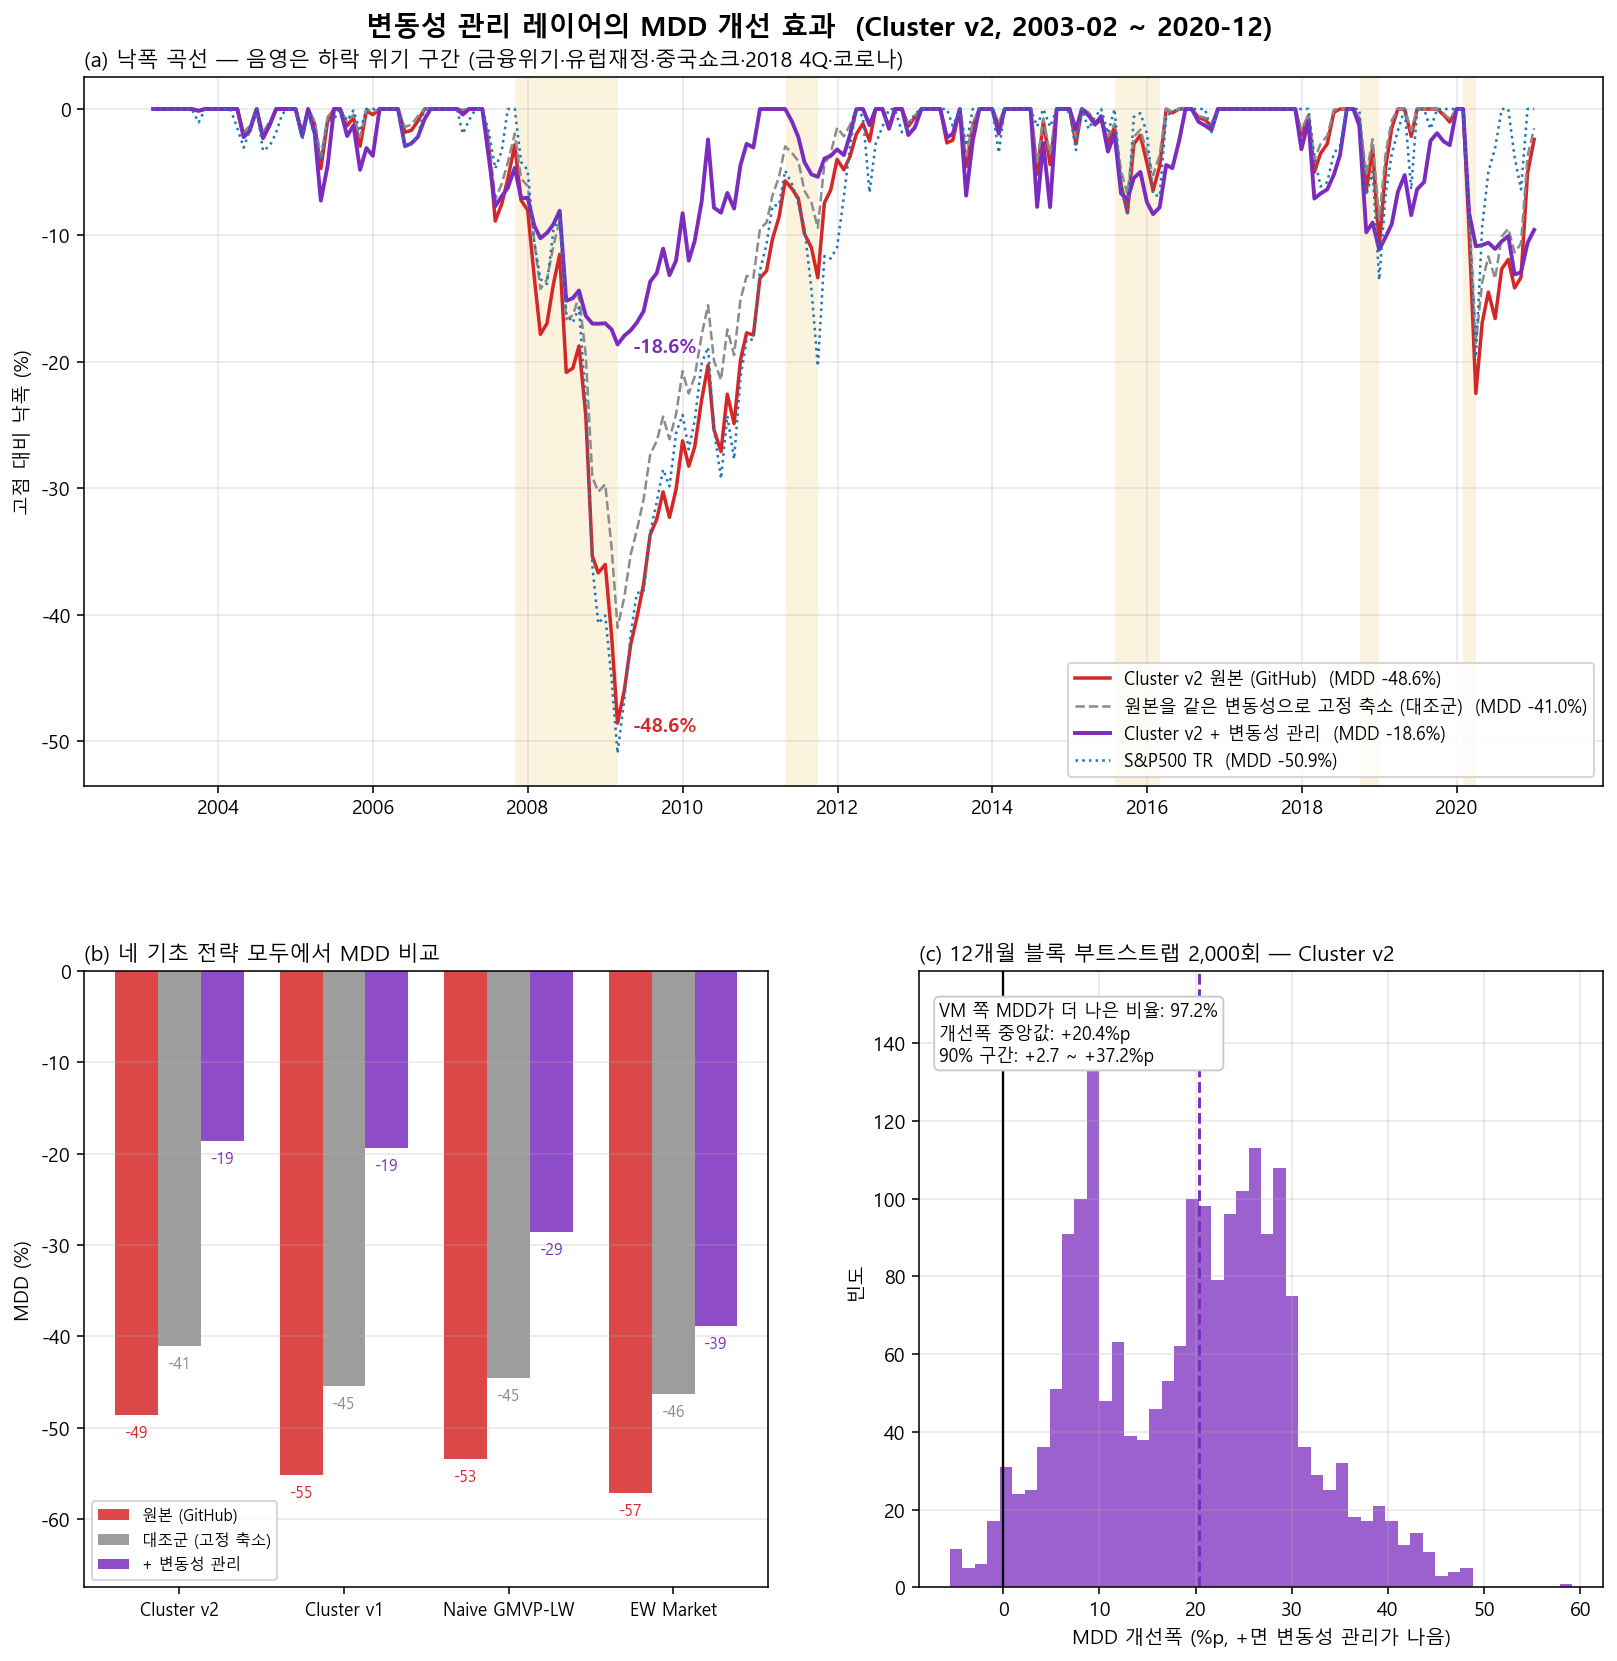

Values plotted in this chart, from the file beside it:
, MDD, 평균 낙폭, CDaR95, 낙폭 10% 이상 달 비율, MDD 2003~2009, MDD 2010~2014, MDD 2015~2020, 부트스트랩 P(VM MDD가 원본보다 나음), 부트스트랩 P(VM MDD가 대조군보다 나음), 부트스트랩 MDD 개선폭 중앙값(%p), 부트스트랩 MDD 개선폭 5%(%p), 부트스트랩 MDD 개선폭 95%(%p)
Cluster v2 (원본), -0.4856, -0.0659, -0.3913, 0.2279, -0.4856, -0.0857, -0.2249, , , , , 
Cluster v2 (변동성 맞춘 원본, 0.81배 고정), -0.4101, -0.0517, -0.3239, 0.1907, -0.4101, -0.07, -0.1849, , , , , 
Cluster v2 + VM(실시간,≤1.5x), -0.1862, -0.0413, -0.1698, 0.1488, -0.1862, -0.0776, -0.1308, 0.9725, 0.9385, 20.38, 2.725, 37.19
Cluster v1 (원본), -0.5521, -0.0845, -0.4491, 0.2977, -0.5521, -0.1564, -0.2258, , , , , 
Cluster v1 (변동성 맞춘 원본, 0.78배 고정), -0.4548, -0.0626, -0.36, 0.2279, -0.4548, -0.1233, -0.1776, , , , , 
Cluster v1 + VM(실시간,≤1.5x), -0.1932, -0.043, -0.1743, 0.1349, -0.1932, -0.0936, -0.1359, 0.985, 0.932, 25.59, 3.688, 44.39
Naive GMVP-LW (원본), -0.5345, -0.0984, -0.4312, 0.3767, -0.5345, -0.1503, -0.2613, , , , , 
Naive GMVP-LW (변동성 맞춘 원본, 0.79배 고정), -0.4452, -0.0745, -0.3499, 0.2744, -0.4452, -0.1206, -0.2044, , , , , 
Naive GMVP-LW + VM(실시간,≤1.5x), -0.2855, -0.0661, -0.2455, 0.2651, -0.1452, -0.1073, -0.2855, 0.8505, 0.7145, 19.1, -5.059, 43.52
EW Market (원본), -0.5719, -0.0892, -0.4509, 0.3302, -0.5719, -0.257, -0.3564, , , , , 
EW Market (변동성 맞춘 원본, 0.76배 고정), -0.4634, -0.0646, -0.3521, 0.2186, -0.4634, -0.2004, -0.27, , , , , 
EW Market + VM(실시간,≤1.5x), -0.3881, -0.0832, -0.3715, 0.2977, -0.1686, -0.1628, -0.3881, 0.832, 0.6455, 14.92, -8.032, 38.96
